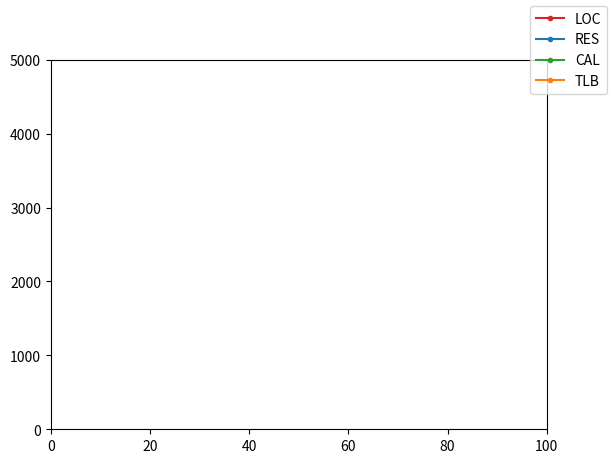

Write the Python code that produced this figure.
#!/usr/bin/env python3
import sys
import time
import numpy as np
import matplotlib.pyplot as plt
import matplotlib.animation as animation

interr_types = [
    'LOC',      # Local timer interrupts
    'RES',      # Rescheduling interrupts
    'CAL',      # Function call interrupts
    'TLB'       # TLB shootdowns
]

colors = [
    'tab:red',
    'tab:blue',
    'tab:green',
    'tab:orange'
]

x_max = 100
y_max = 5000

def accumulated_interrupts():
    """
    Parser de /proc/interrupts para ver las interrupciones acumuladas
    """
    result = {}
    with open("/proc/interrupts", "r") as f:
        cpus = len(next(f).split())  # cantidad de cpus
        for line in f:
            line = line.split()
            interrupt_t = line[0].strip(":")
            if interrupt_t in interr_types:
                try:
                    result[interrupt_t] = sum(
                            [float(i) for i in line[1:cpus+1]])
                except:
                    # linea para descartar
                    continue
    return result


def intpersec():
    """
    interrupciones por segundo, como es un generador hay que usarlo asi:
    it = intspersec()   # para inicializar
    next(it)            # para obtener el siguiente valor
    """
    last_interrupts = accumulated_interrupts()
    last_time = time.time()
    while True:
        current_interrupts = accumulated_interrupts()  # medicion actual
        current_time = time.time()
        period = current_time - last_time
        last_time = current_time
        result = { k: (current_interrupts[k] - last_interrupts[k]) / period
            for k in interr_types
        }
        last_interrupts = current_interrupts.copy()
        yield result

def init_plot():
    for line in lines:
        line.set_data([], [])
    return lines


def animate(i):
    interrupts = next(it)
    for j, line in enumerate(lines):
        y = list(line.get_ydata())
        if len(y) >= x_max:
            y.pop(0)
        y.append(interrupts[interr_types[j]])
        line.set_data(range(len(y)), y)
    return lines


it = intpersec()

fig = plt.figure()
ax = plt.axes(xlim=(0, x_max), ylim=(0, y_max))
lines = []
for j in range(len(interr_types)):
    line = ax.plot([], [],
            ls='-', marker='.', color=colors[j], label=interr_types[j])[0]
    lines.append(line)

anim = animation.FuncAnimation(fig, animate,
        frames=None, interval=50, blit=False, init_func=init_plot)
fig.legend()
plt.show()
